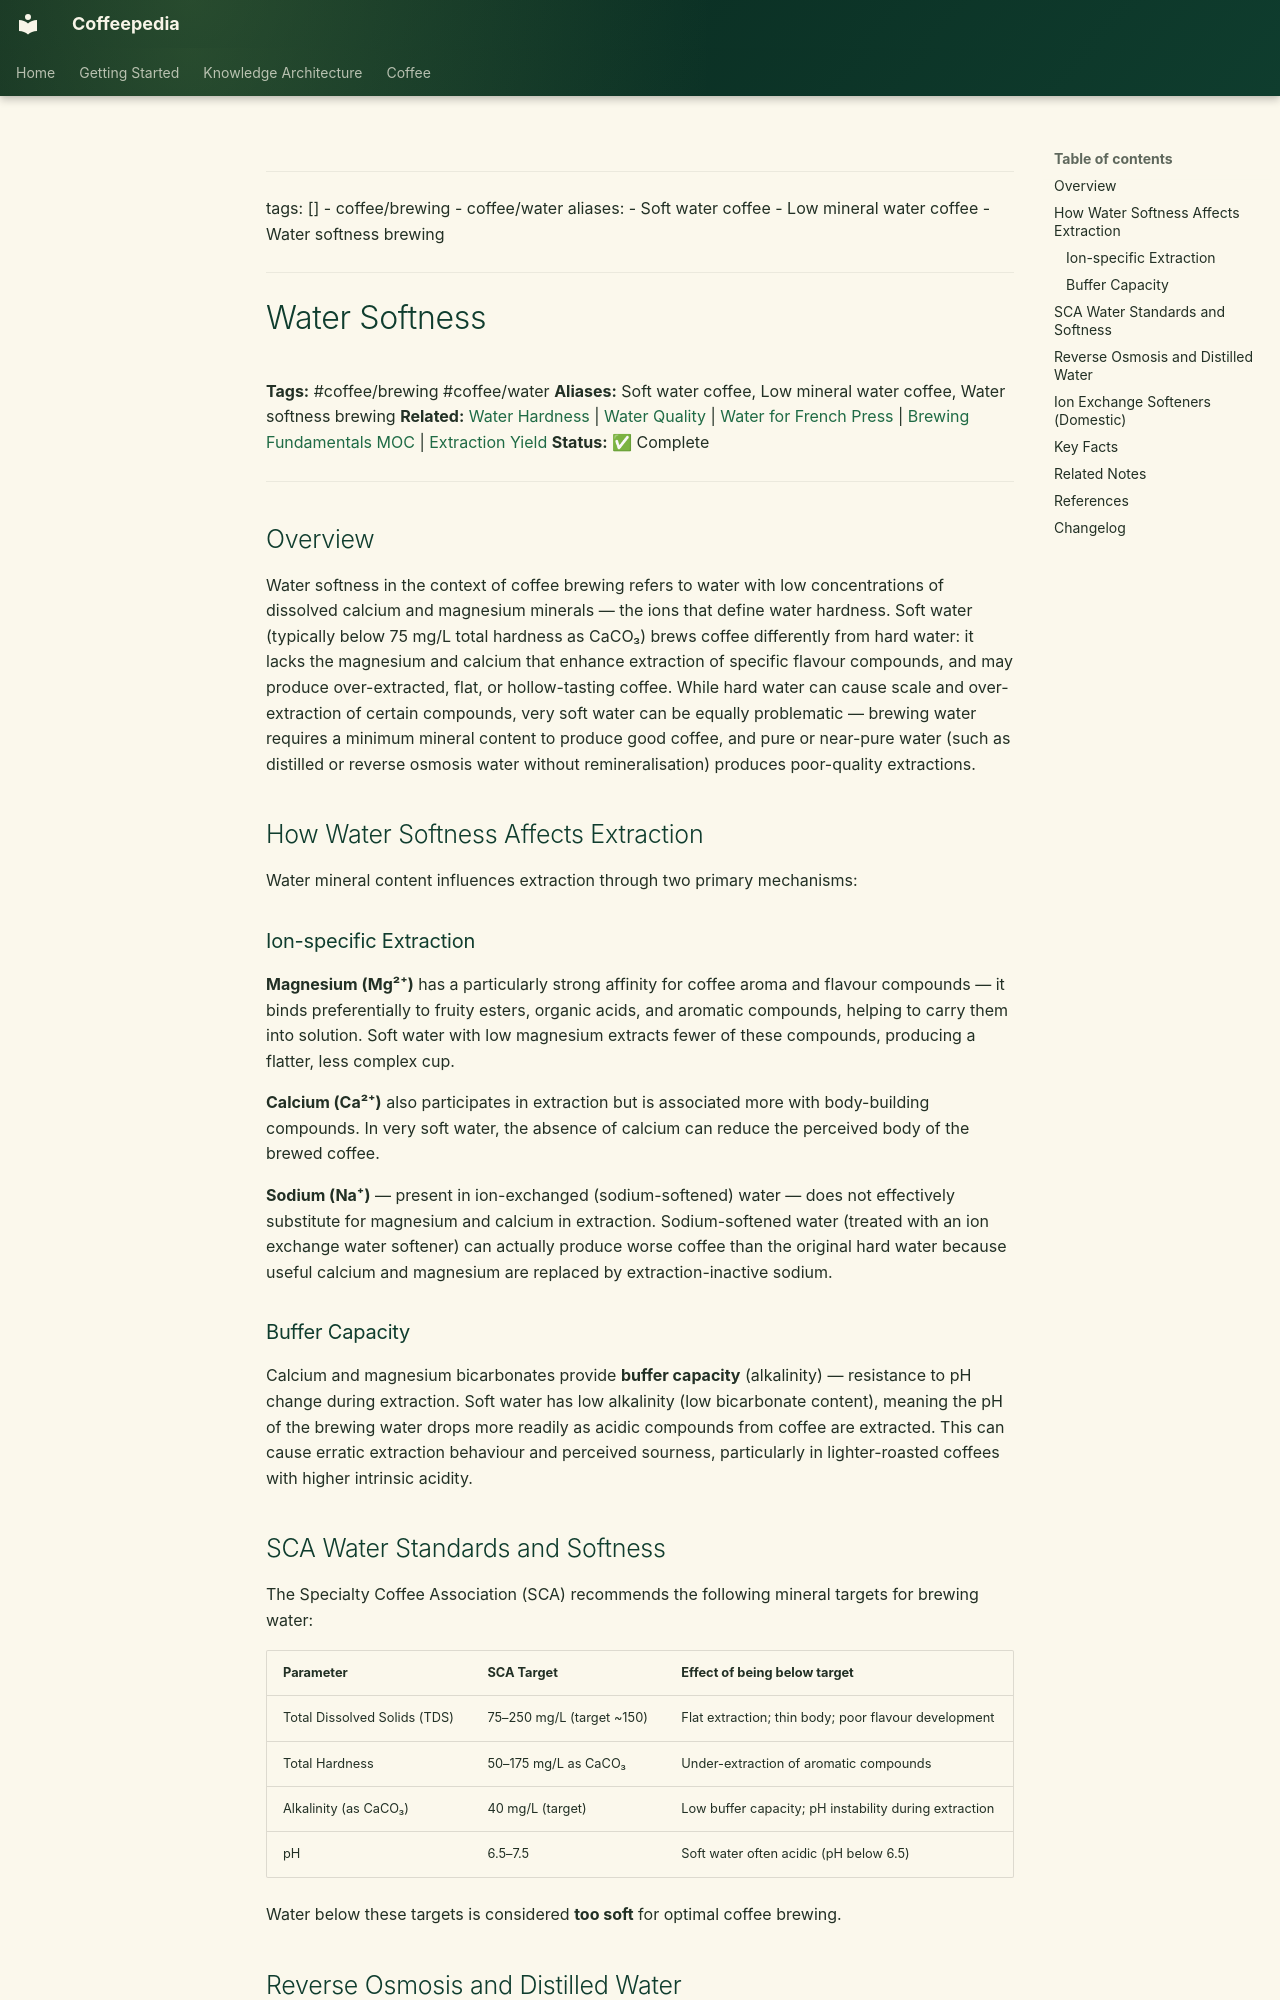

repository: Vauldt/all-about-coffee · page: coffee/coffee-brewing/water-softness/index.html · generator: mkdocs

---
tags: []
  - coffee/brewing
  - coffee/water
aliases:
  - Soft water coffee
  - Low mineral water coffee
  - Water softness brewing
---

# Water Softness

**Tags:** #coffee/brewing #coffee/water
**Aliases:** Soft water coffee, Low mineral water coffee, Water softness brewing
**Related:** [Water Hardness](../coffee-brewing-water/water-hardness.md) | [Water Quality](../coffee-brewing-water/water-quality.md) | [Water for French Press](water-for-french-press.md) | [Brewing Fundamentals MOC](../maps-of-content/brewing-fundamentals-moc.md) | [Extraction Yield](../brewing-fundamentals/extraction-yield.md)
**Status:** ✅ Complete

---

## Overview

Water softness in the context of coffee brewing refers to water with low concentrations of dissolved calcium and magnesium minerals — the ions that define water hardness. Soft water (typically below 75 mg/L total hardness as CaCO₃) brews coffee differently from hard water: it lacks the magnesium and calcium that enhance extraction of specific flavour compounds, and may produce over-extracted, flat, or hollow-tasting coffee. While hard water can cause scale and over-extraction of certain compounds, very soft water can be equally problematic — brewing water requires a minimum mineral content to produce good coffee, and pure or near-pure water (such as distilled or reverse osmosis water without remineralisation) produces poor-quality extractions.

## How Water Softness Affects Extraction

Water mineral content influences extraction through two primary mechanisms:

### Ion-specific Extraction

**Magnesium (Mg²⁺)** has a particularly strong affinity for coffee aroma and flavour compounds — it binds preferentially to fruity esters, organic acids, and aromatic compounds, helping to carry them into solution. Soft water with low magnesium extracts fewer of these compounds, producing a flatter, less complex cup.

**Calcium (Ca²⁺)** also participates in extraction but is associated more with body-building compounds. In very soft water, the absence of calcium can reduce the perceived body of the brewed coffee.

**Sodium (Na⁺)** — present in ion-exchanged (sodium-softened) water — does not effectively substitute for magnesium and calcium in extraction. Sodium-softened water (treated with an ion exchange water softener) can actually produce worse coffee than the original hard water because useful calcium and magnesium are replaced by extraction-inactive sodium.

### Buffer Capacity

Calcium and magnesium bicarbonates provide **buffer capacity** (alkalinity) — resistance to pH change during extraction. Soft water has low alkalinity (low bicarbonate content), meaning the pH of the brewing water drops more readily as acidic compounds from coffee are extracted. This can cause erratic extraction behaviour and perceived sourness, particularly in lighter-roasted coffees with higher intrinsic acidity.

## SCA Water Standards and Softness

The Specialty Coffee Association (SCA) recommends the following mineral targets for brewing water:

| Parameter | SCA Target | Effect of being below target |
| :--- | :--- | :--- |
| Total Dissolved Solids (TDS) | 75–250 mg/L (target ~150) | Flat extraction; thin body; poor flavour development |
| Total Hardness | 50–175 mg/L as CaCO₃ | Under-extraction of aromatic compounds |
| Alkalinity (as CaCO₃) | 40 mg/L (target) | Low buffer capacity; pH instability during extraction |
| pH | 6.5–7.5 | Soft water often acidic (pH below 6.5) |

Water below these targets is considered **too soft** for optimal coffee brewing.
